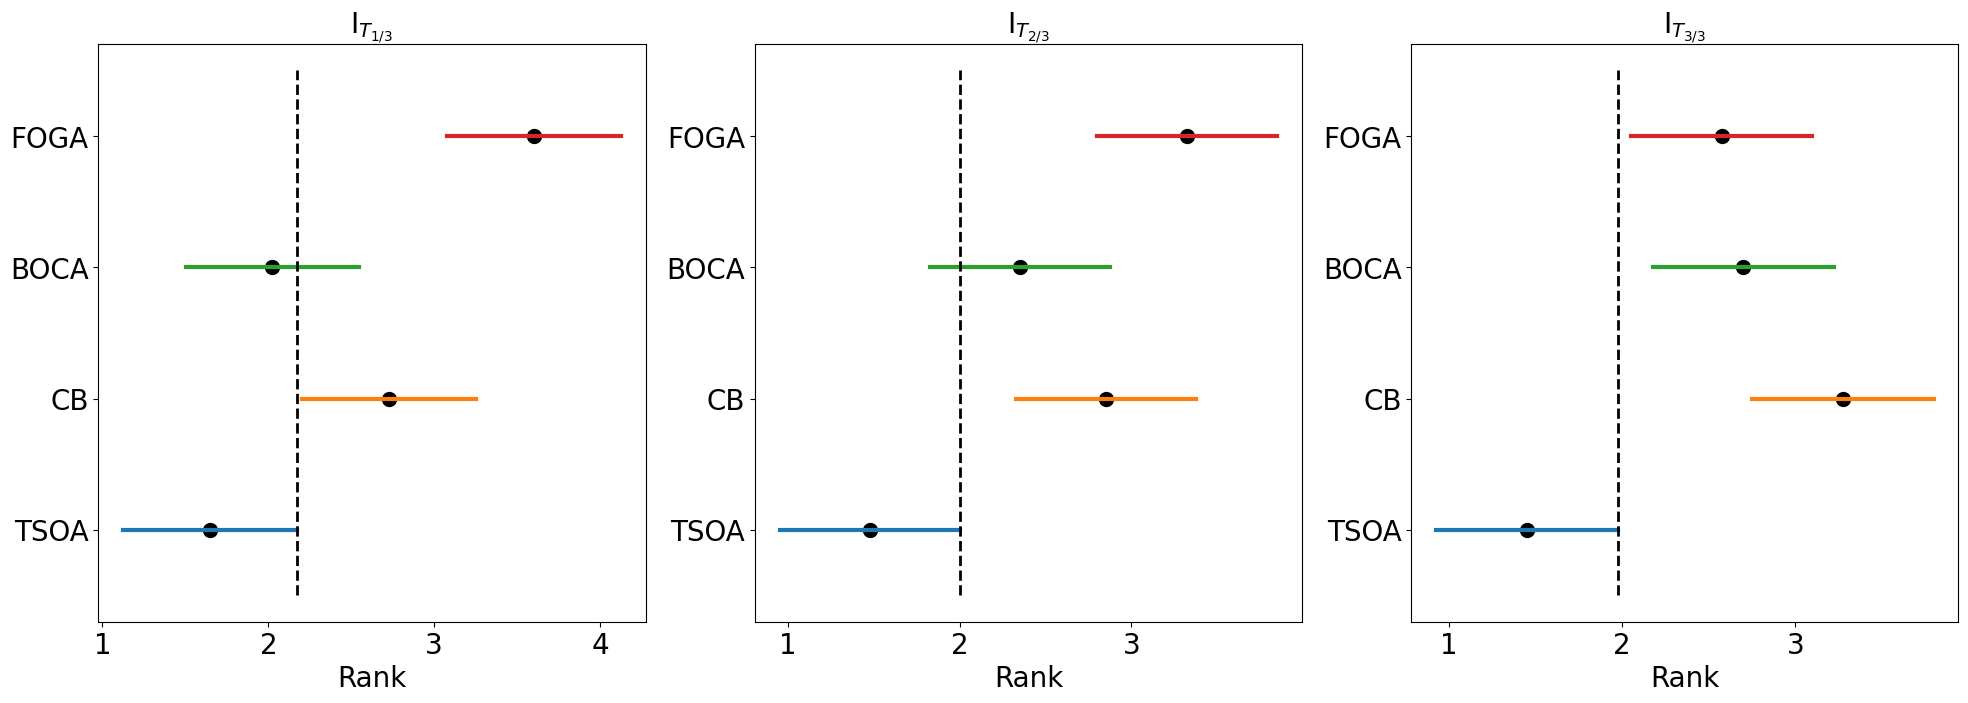

The matplotlib source for this figure:
import matplotlib.pyplot as plt
#算法平均排名
_alg1_=[1.65,2.725,2.025,3.6]
_alg2_=[1.475,2.85,2.35,3.325]
_alg3_=[1.45,3.275,2.7,2.575]
CD=1.048
h_CD=CD/2
y=[1,2,3,4]#alg1,alg2,alg3,alg4
plt.rcParams['font.sans-serif'] = ['SimHei']#正常显示中文标签
plt.rcParams['axes.unicode_minus'] = False#正常显示负号
plt.rc('font',family='Times New Roman')
plt.figure(figsize=(24,7.5))
#第一幅图
plt.subplot(131)
plt.scatter(_alg1_,y,s=100,c='black')
for i in range(len(y)):
    yy=[y[i],y[i]]
    xx=[_alg1_[i]-h_CD,_alg1_[i]+h_CD]
    plt.plot(xx, yy,linewidth=3.0)
plt.yticks(range(0,6,1),labels=['','TSOA','CB','BOCA','FOGA',''],size=20)
plt.xticks(range(0,5,1),labels=['0','1','2','3','4'],size=20)
plot_x=[]
plot_x.append(_alg1_[0]+h_CD)
plot_x.append(_alg1_[0]+h_CD)
plt.plot(plot_x,[0.5,4.5],color="black",linewidth=2,linestyle='--')
plt.xlabel("Rank",size=20)
plt.title("I$_{T_{1/3}}$",size=20)
#第二幅图
plt.subplot(132)
plt.scatter(_alg2_,y,s=100,c='black')
for i in range(len(y)):
    yy=[y[i],y[i]]
    xx=[_alg2_[i]-h_CD,_alg2_[i]+h_CD]
    plt.plot(xx, yy,linewidth=3.0)

plt.yticks(range(0,6,1),labels=['','TSOA','CB','BOCA','FOGA',''],size=20)
plt.xticks(range(0,5,1),labels=['0','1','2','3','4'],size=20)
plot_x=[]
plot_x.append(_alg2_[0]+h_CD)
plot_x.append(_alg2_[0]+h_CD)
plt.plot(plot_x,[0.5,4.5],color="black",linewidth=2,linestyle='--')
plt.xlabel("Rank",size=20)
plt.title("I$_{T_{2/3}}$",size=20)
#第三幅图
plt.subplot(133)
plt.scatter(_alg3_,y,s=100,c='black')
for i in range(len(y)):
    yy=[y[i],y[i]]
    xx=[_alg3_[i]-h_CD,_alg3_[i]+h_CD]
    plt.plot(xx, yy,linewidth=3.0)

plt.yticks(range(0,6,1),labels=['','TSOA','CB','BOCA','FOGA',''],size=20)
plt.xticks(range(0,5,1),labels=['0','1','2','3','4'],size=20)
plot_x=[]
plot_x.append(_alg3_[0]+h_CD)
plot_x.append(_alg3_[0]+h_CD)
plt.plot(plot_x,[0.5,4.5],color="black",linewidth=2,linestyle='--')
plt.xlabel("Rank",size=20)
plt.title("I$_{T_{3/3}}$",size=20)
#plt.savefig('C:/picture/图4(I_T).jpg')
plt.show()